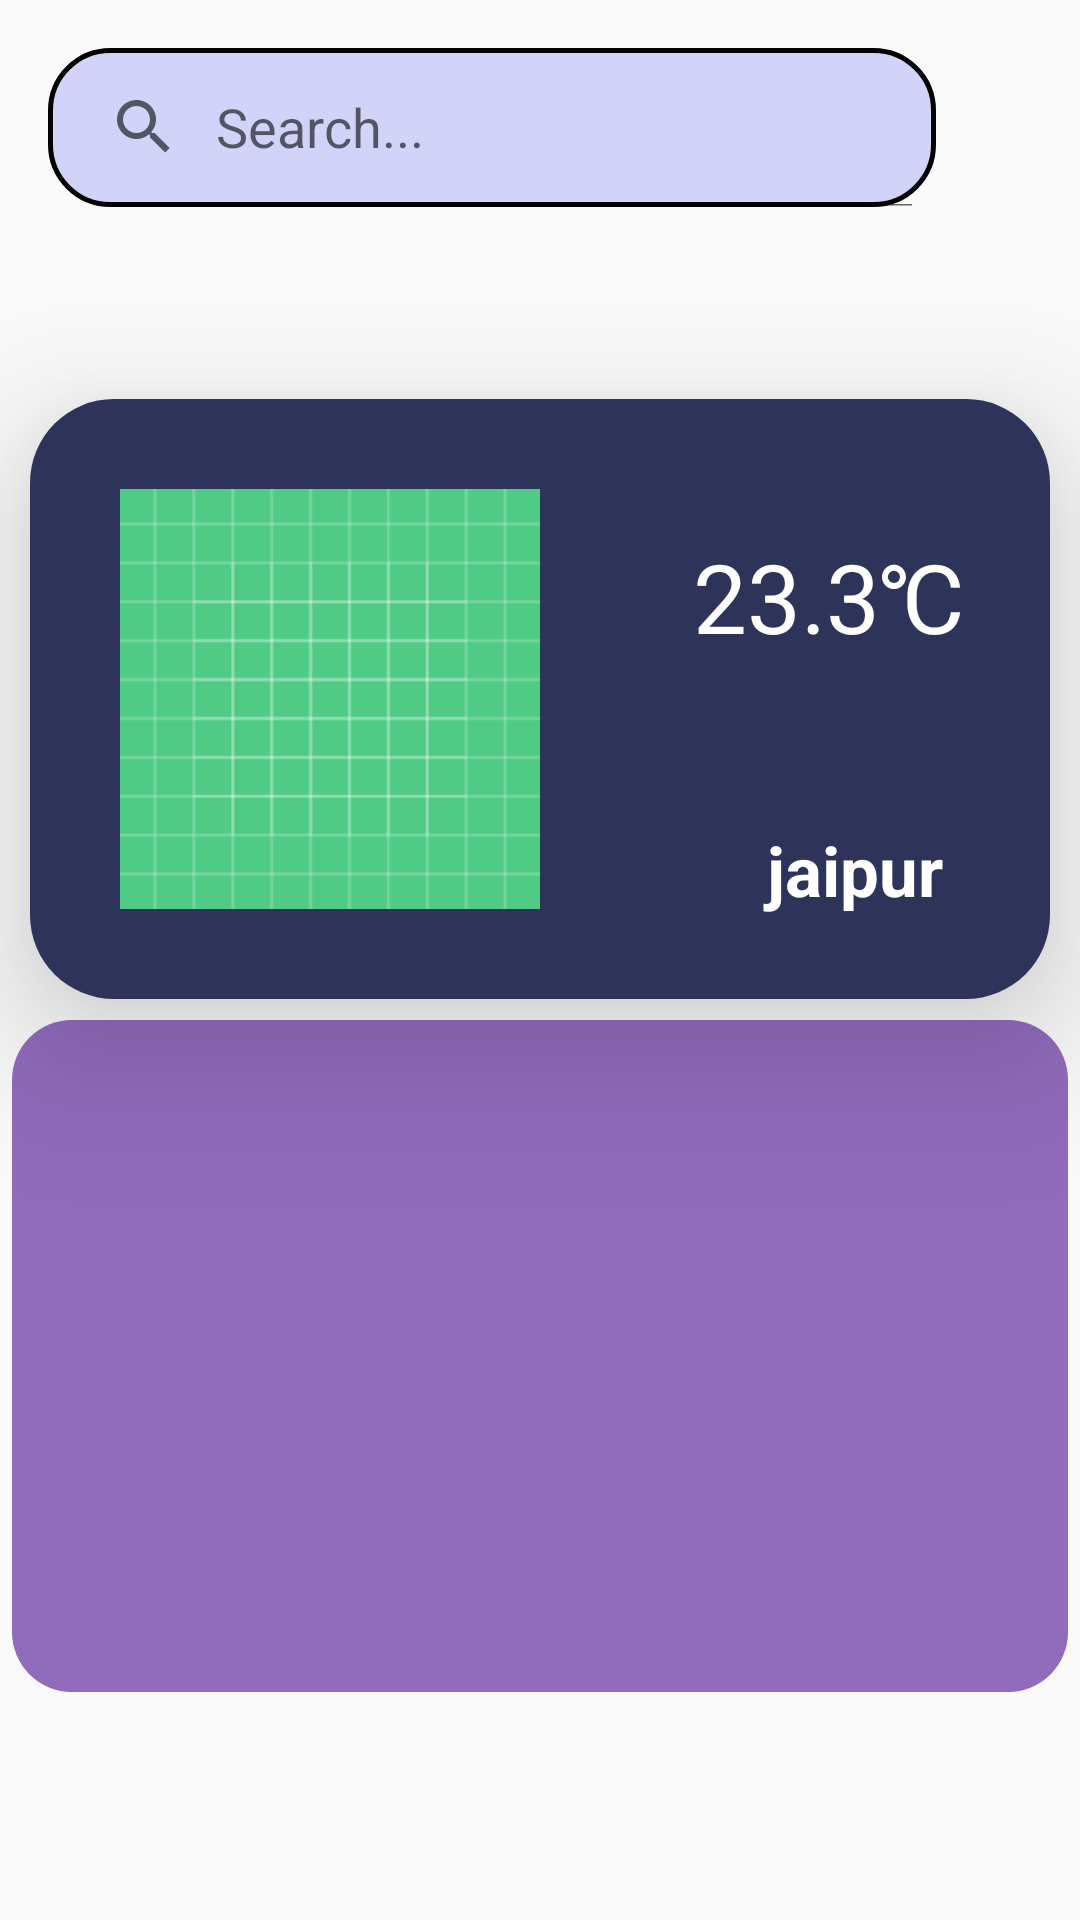

Write the Android layout XML for this screen, with the resource values it uses.
<!-- AndroidManifest.xml: application theme Theme.ProjectWeatherApp -->
<!-- res/layout/fragment_main.xml -->
<?xml version="1.0" encoding="utf-8"?>
<androidx.constraintlayout.widget.ConstraintLayout
    xmlns:android="http://schemas.android.com/apk/res/android"
    xmlns:app="http://schemas.android.com/apk/res-auto"
    xmlns:tools="http://schemas.android.com/tools"
    android:layout_width="match_parent"
    android:layout_height="match_parent"
    android:layout_gravity="center"
    android:background="@drawable/img"
    tools:context=".Fragement.MainFragment">

    <SearchView
        android:id="@+id/nikhil"
        android:layout_width="296dp"
        android:layout_height="53dp"
        android:layout_marginStart="16dp"
        android:layout_marginTop="16dp"
        android:background="@drawable/search_background"
        android:iconifiedByDefault="false"
        android:queryHint="Search..."
        app:layout_constraintStart_toStartOf="parent"
        app:layout_constraintTop_toTopOf="parent" />

    <ImageButton
        android:id="@+id/saveButton"
        android:layout_width="50dp"
        android:layout_height="50dp"
        android:background="@drawable/baseline_heart_broken_24"
        app:layout_constraintBottom_toBottomOf="@+id/nikhil"
        app:layout_constraintEnd_toEndOf="parent"
        app:layout_constraintHorizontal_bias="0.0"
        app:layout_constraintStart_toEndOf="@+id/nikhil"
        app:layout_constraintTop_toTopOf="@+id/nikhil"
        app:layout_constraintVertical_bias="0.0" />


    <androidx.cardview.widget.CardView
        android:layout_width="match_parent"
        android:layout_height="200dp"
        app:cardCornerRadius="28dp"
        app:cardElevation="30dp"
        android:layout_marginTop="64dp"
        android:layout_marginLeft="10dp"
        android:layout_marginRight="10dp"
        app:layout_constraintEnd_toEndOf="parent"
        app:layout_constraintHorizontal_bias="1.0"
        app:layout_constraintStart_toStartOf="@+id/nikhil"
        app:layout_constraintTop_toBottomOf="@+id/nikhil" >


        <LinearLayout
            android:layout_width="match_parent"
            android:layout_height="match_parent"
            android:background="#2E335A"

            android:orientation="horizontal">

            <ImageView
                android:id="@+id/main_image"
                android:layout_width="200dp"
                android:layout_height="match_parent"
                android:padding="30dp"
                android:src="@drawable/ic_launcher_background" />


            <LinearLayout
                android:layout_width="130dp"
                android:layout_height="190dp"
                android:orientation="vertical">

                <TextView
                    android:id="@+id/main_temp"
                    android:layout_width="100dp"
                    android:layout_height="100dp"
                    android:layout_gravity="center_vertical"
                    android:layout_margin="16dp"
                    android:gravity="center"
                    android:text="23.3℃"
                    android:textColor="@color/white"
                    android:textSize="32dp" />

                <TextView
                    android:id="@+id/main_city"
                    android:layout_width="150dp"
                    android:layout_height="50dp"
                    android:gravity="center"
                    android:text="jaipur"
                    android:textColor="@color/white"
                    android:textSize="23dp"
                    android:textStyle="bold" />

            </LinearLayout>

        </LinearLayout>

    </androidx.cardview.widget.CardView>


    <androidx.recyclerview.widget.RecyclerView
        android:id="@+id/recycleView"
        android:layout_width="match_parent"
        android:layout_height="224dp"
        android:layout_marginLeft="4dp"
        android:layout_marginRight="4dp"
        android:layout_marginBottom="76dp"
        android:background="@drawable/recycleview_background"
        android:paddingTop="40dp"
        app:layout_constraintBottom_toBottomOf="parent"
        app:layout_constraintEnd_toEndOf="parent"
        app:layout_constraintStart_toStartOf="parent" />

</androidx.constraintlayout.widget.ConstraintLayout>





<!-- resources referenced by this layout -->
<resources>
  <!-- drawable ic_launcher_background: vector/xml drawable (drawable, 5605 chars, omitted) -->
  <!-- drawable recycleview_background (drawable) -->
  <?xml version="1.0" encoding="utf-8"?>
  <shape xmlns:android="http://schemas.android.com/apk/res/android">
  
      <corners android:radius="20dp"/>
      <solid android:color="#916BBC"/>
  </shape>
  <!-- drawable search_background (drawable) -->
  <?xml version="1.0" encoding="utf-8"?>
  <shape xmlns:android="http://schemas.android.com/apk/res/android">
  
      <solid android:color="#D1D3F9"/>
      <corners android:radius="20dp"/>
      <stroke android:color="@color/black" android:width="1.5dp"/>
  </shape>
  <style name="Theme.ProjectWeatherApp" parent="Base.Theme.ProjectWeatherApp" />
  <style name="Base.Theme.ProjectWeatherApp" parent="Theme.AppCompat.DayNight.NoActionBar">
          
          
      </style>
  <!-- not gathered from this repository: default colours our renderer supplied (Android Studio template values) -->
  <color name="black">#FF000000</color>
  <color name="white">#FFFFFFFF</color>
</resources>
